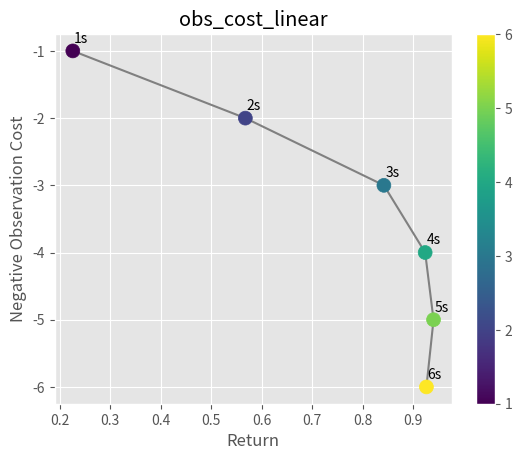
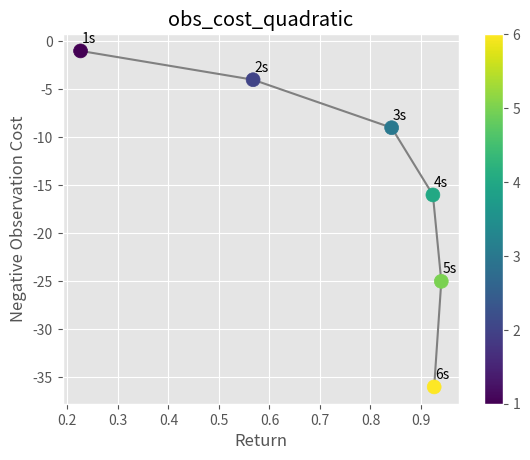

Here is the Python script that generated these plots, in order:
import matplotlib.pyplot as plt

# # VDN (1,2,3,4,5,6,15)
# sights = [1, 2, 3, 4, 5, 6, 15]
# returns = [0.2898, 0.5586, 0.7099, 0.8891, 0.9291, 0.9596, 0.7133]

# VDN (1,2,3,4,5,6)
sights = [1, 2, 3, 4, 5, 6]
returns = [0.2260, 0.5676, 0.8419, 0.9236, 0.9402, 0.9261]


# Assume observation cost function is linear
def obs_cost_linear(sight):
    return sight


def obs_cost_quadratic(sight):
    return sight ** 2


cost_functions = [obs_cost_linear, obs_cost_quadratic]

# Print all Pareto fronts
# Each function's result is an image
# x-axis is return, y-axis is negative observation cost
# Show each point's sight text; connect neighboring points
plt.style.use('ggplot')
for cost_function in cost_functions:
    plt.figure()
    plt.title(cost_function.__name__)
    plt.xlabel('Return')
    plt.ylabel('Negative Observation Cost')
    for i in range(len(sights) - 1):
        plt.plot([returns[i], returns[i + 1]], [-cost_function(sights[i]), -cost_function(sights[i + 1])], c='gray')
    for i, sight in enumerate(sights):
        # Let the text right more in order not to overlap with the point
        plt.annotate(f'{sight}s', (returns[i], -cost_function(sight)), textcoords="offset points", xytext=(6, 6), ha='center')
    plt.scatter(returns, [-cost_function(sight) for sight in sights], s=100, c=sights, cmap='viridis', zorder=10)
    plt.colorbar()
    plt.show()
